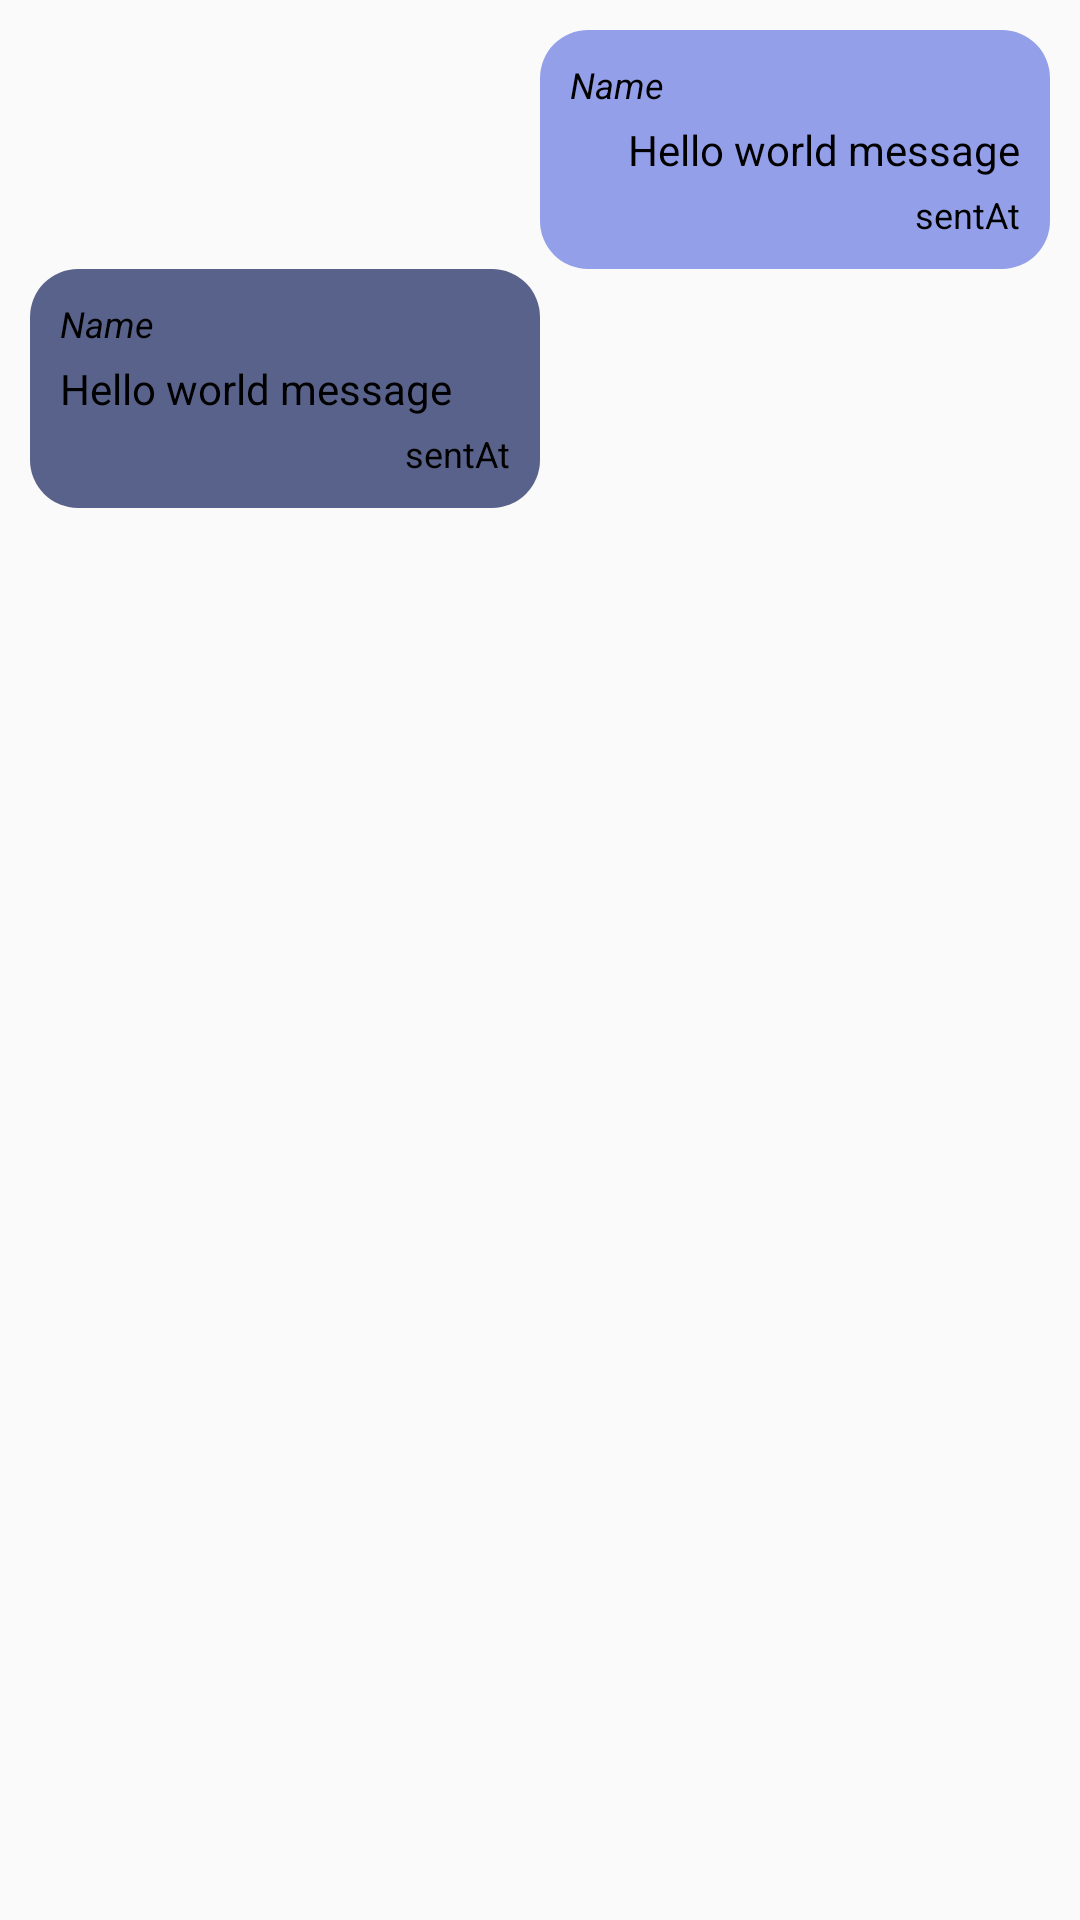

Android layout source for this screen:
<!-- AndroidManifest.xml: application theme AppTheme.Toolbar -->
<!-- res/layout/activity_message_text.xml -->
<?xml version="1.0" encoding="utf-8"?>
<LinearLayout xmlns:android="http://schemas.android.com/apk/res/android"
    android:orientation="vertical"
    android:layout_width="match_parent"
    android:layout_height="wrap_content"
    android:padding="10dp"
   android:layout_gravity="end"
    android:layout_marginBottom="10dp">
    <LinearLayout
        android:layout_width="wrap_content"
        android:layout_height="wrap_content"
        android:padding="10dp"
        android:layout_gravity="end"
        android:id="@+id/linearText"
        android:orientation="vertical"
        android:background="@drawable/text_view_message_background_1"
        >
    <TextView
        android:id="@+id/nameTextView"
        android:textStyle="italic"
        android:layout_width="wrap_content"
        android:layout_height="wrap_content"
        android:text="Name"
        android:textColor="@android:color/black"
        android:textSize="12sp"
        android:layout_gravity="start"
        android:layout_marginBottom="4dp"/>

    <TextView
        android:id="@+id/myText"
        android:layout_width="wrap_content"
        android:layout_height="wrap_content"
        android:maxWidth="350dp"
        android:layout_marginBottom="4dp"
        android:minWidth="150dp"
        android:textAlignment="textEnd"
        android:text="Hello world message"
        android:textColor="@android:color/black"/>

    <TextView
        android:id="@+id/sentAtTextView"
        android:layout_width="wrap_content"
        android:layout_height="wrap_content"
        android:text="sentAt"
        android:textSize="12sp"
        android:layout_gravity="end"/>
    </LinearLayout>
    <LinearLayout
        android:layout_width="wrap_content"
        android:layout_height="wrap_content"
        android:padding="10dp"
        android:gravity="end"
        android:id="@+id/linearText2"
        android:orientation="vertical"
        android:background="@drawable/text_view_message_background"
        >
        <TextView
            android:id="@+id/nameTextView2"
            android:textStyle="italic"
            android:layout_width="wrap_content"
            android:layout_height="wrap_content"
            android:text="Name"
            android:textColor="@android:color/black"
            android:textAlignment="textStart"
            android:textSize="12sp"
            android:layout_gravity="start"
            android:layout_marginBottom="4dp"/>

        <TextView
            android:id="@+id/myText2"
            android:layout_width="wrap_content"
            android:layout_height="wrap_content"
            android:maxWidth="350dp"
            android:minWidth="150dp"
            android:layout_marginBottom="4dp"
            android:textAlignment="textStart"
            android:text="Hello world message"
            android:textColor="@android:color/black"/>

        <TextView
            android:id="@+id/sentAtTextView2"
            android:layout_width="wrap_content"
            android:layout_height="wrap_content"
            android:text="sentAt"
            android:textSize="12sp"
            android:layout_gravity="end"/>
    </LinearLayout>
</LinearLayout>
<!-- resources referenced by this layout -->
<resources>
  <!-- drawable text_view_message_background (drawable) -->
  <?xml version="1.0" encoding="utf-8"?>
  <shape xmlns:android="http://schemas.android.com/apk/res/android">
      <solid android:color="#59628A" /> 
      <corners android:radius="16dp" /> 
  </shape>
  <!-- drawable text_view_message_background_1 (drawable) -->
  <?xml version="1.0" encoding="utf-8"?>
  <shape xmlns:android="http://schemas.android.com/apk/res/android">
      <solid android:color="#93A0E9" /> 
      <corners android:radius="16dp" /> 
  </shape>
  <style name="AppTheme.Toolbar" parent="Theme.AppCompat.Light.DarkActionBar">
          
          <item name="colorPrimary">@color/my_light_primary</item>
          
          <item name="colorOnPrimary">@android:color/white</item>
          
          <item name="actionBarTheme">@style/ThemeOverlay.AppCompat.Dark.ActionBar</item>
          
          <item name="actionBarPopupTheme">@style/ThemeOverlay.AppCompat.Light</item>
          <item name="colorSecondary">@color/black</item>
          <item name="android:textColor">@color/black</item>
      </style>
  <color name="my_light_primary">#070D46</color>
  <color name="black">#FF000000</color>
</resources>
